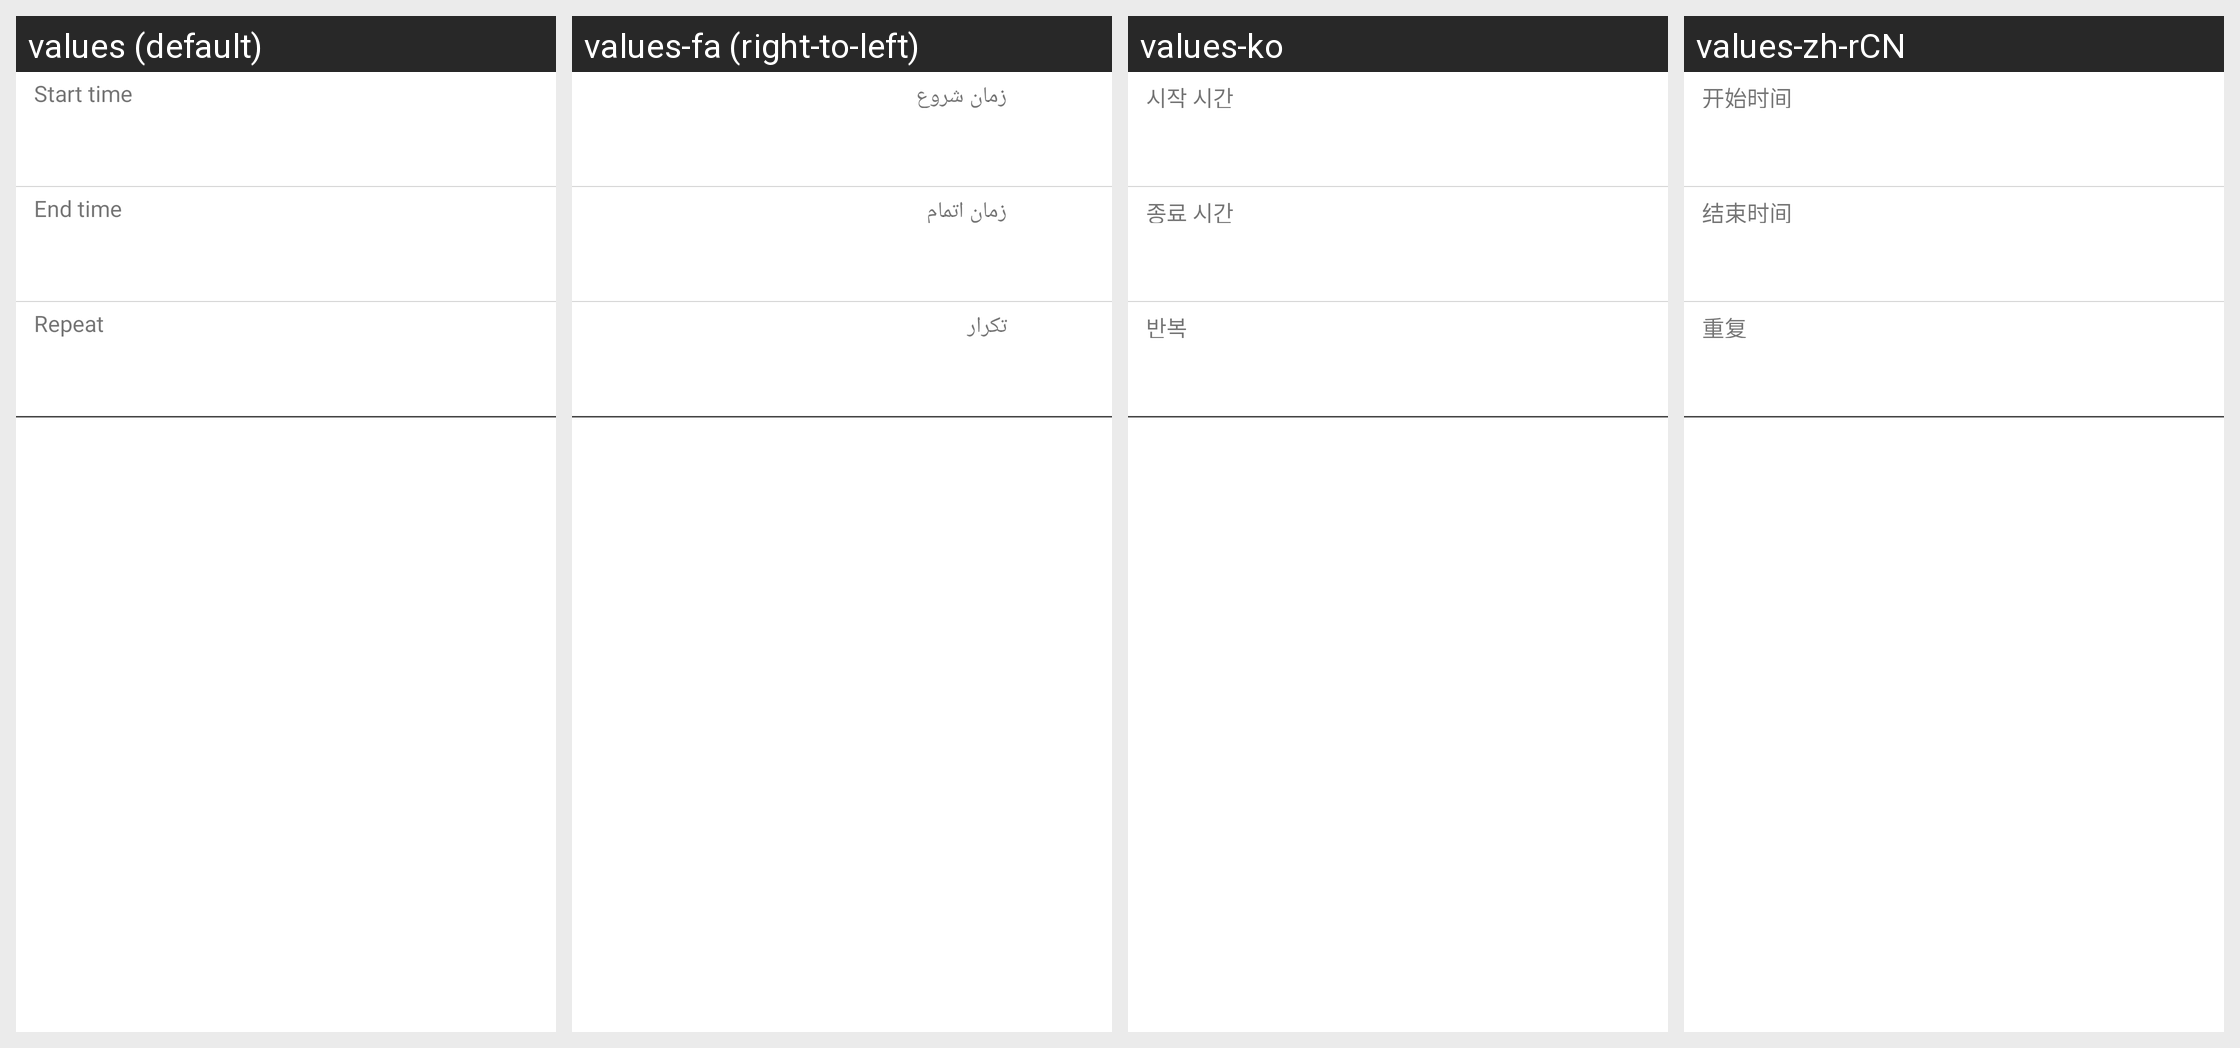

Strings drawn on this Android screen and how each of the app's shown locales translates them:
Android screen res/layout/sleeping_mode_preference.xml rendered under 4 locales, left to right: values (default), values-fa (right-to-left), values-ko, values-zh-rCN. Device: Nexus 5 (rendered at 1080×1920; each locale shown at half size, 540×960, under a caption strip naming it); theme Theme.MaterialComponents.DayNight.NoActionBar.
Other locales in the repository, not shown: values-ar, values-az, values-ca, values-cs, values-da, values-de, values-en-rPH, values-en-rUS, values-es, values-es-rES, values-es-rUS, values-et, values-eu, values-fi, values-fr, values-fr-rCA, values-ga, values-gl, values-hr, values-hu, values-in, values-is, values-it, values-iw, values-ja, values-lt, values-lv, values-ms, values-nb, values-nl, values-pl, values-pt, values-pt-rBR, values-pt-rPT, values-ro, values-sk, values-sl, values-sr, values-sv, values-tr, values-ur, values-uz, values-vi, values-zh-rHK, values-zh-rSG, values-zh-rTW.
Strings drawn on this screen, with the default value and each locale's value (text and hints the layout hard-codes, and strings that could not be matched under every locale, appear in the picture but are not listed):

sleeping_mode_start_time
  values: Start time
  values-fa: زمان شروع
  values-ko: 시작 시간
  values-zh-rCN: 开始时间

sleeping_mode_end_time
  values: End time
  values-fa: زمان اتمام
  values-ko: 종료 시간
  values-zh-rCN: 结束时间

sleeping_mode_repeat
  values: Repeat
  values-fa: تکرار
  values-ko: 반복
  values-zh-rCN: 重复
